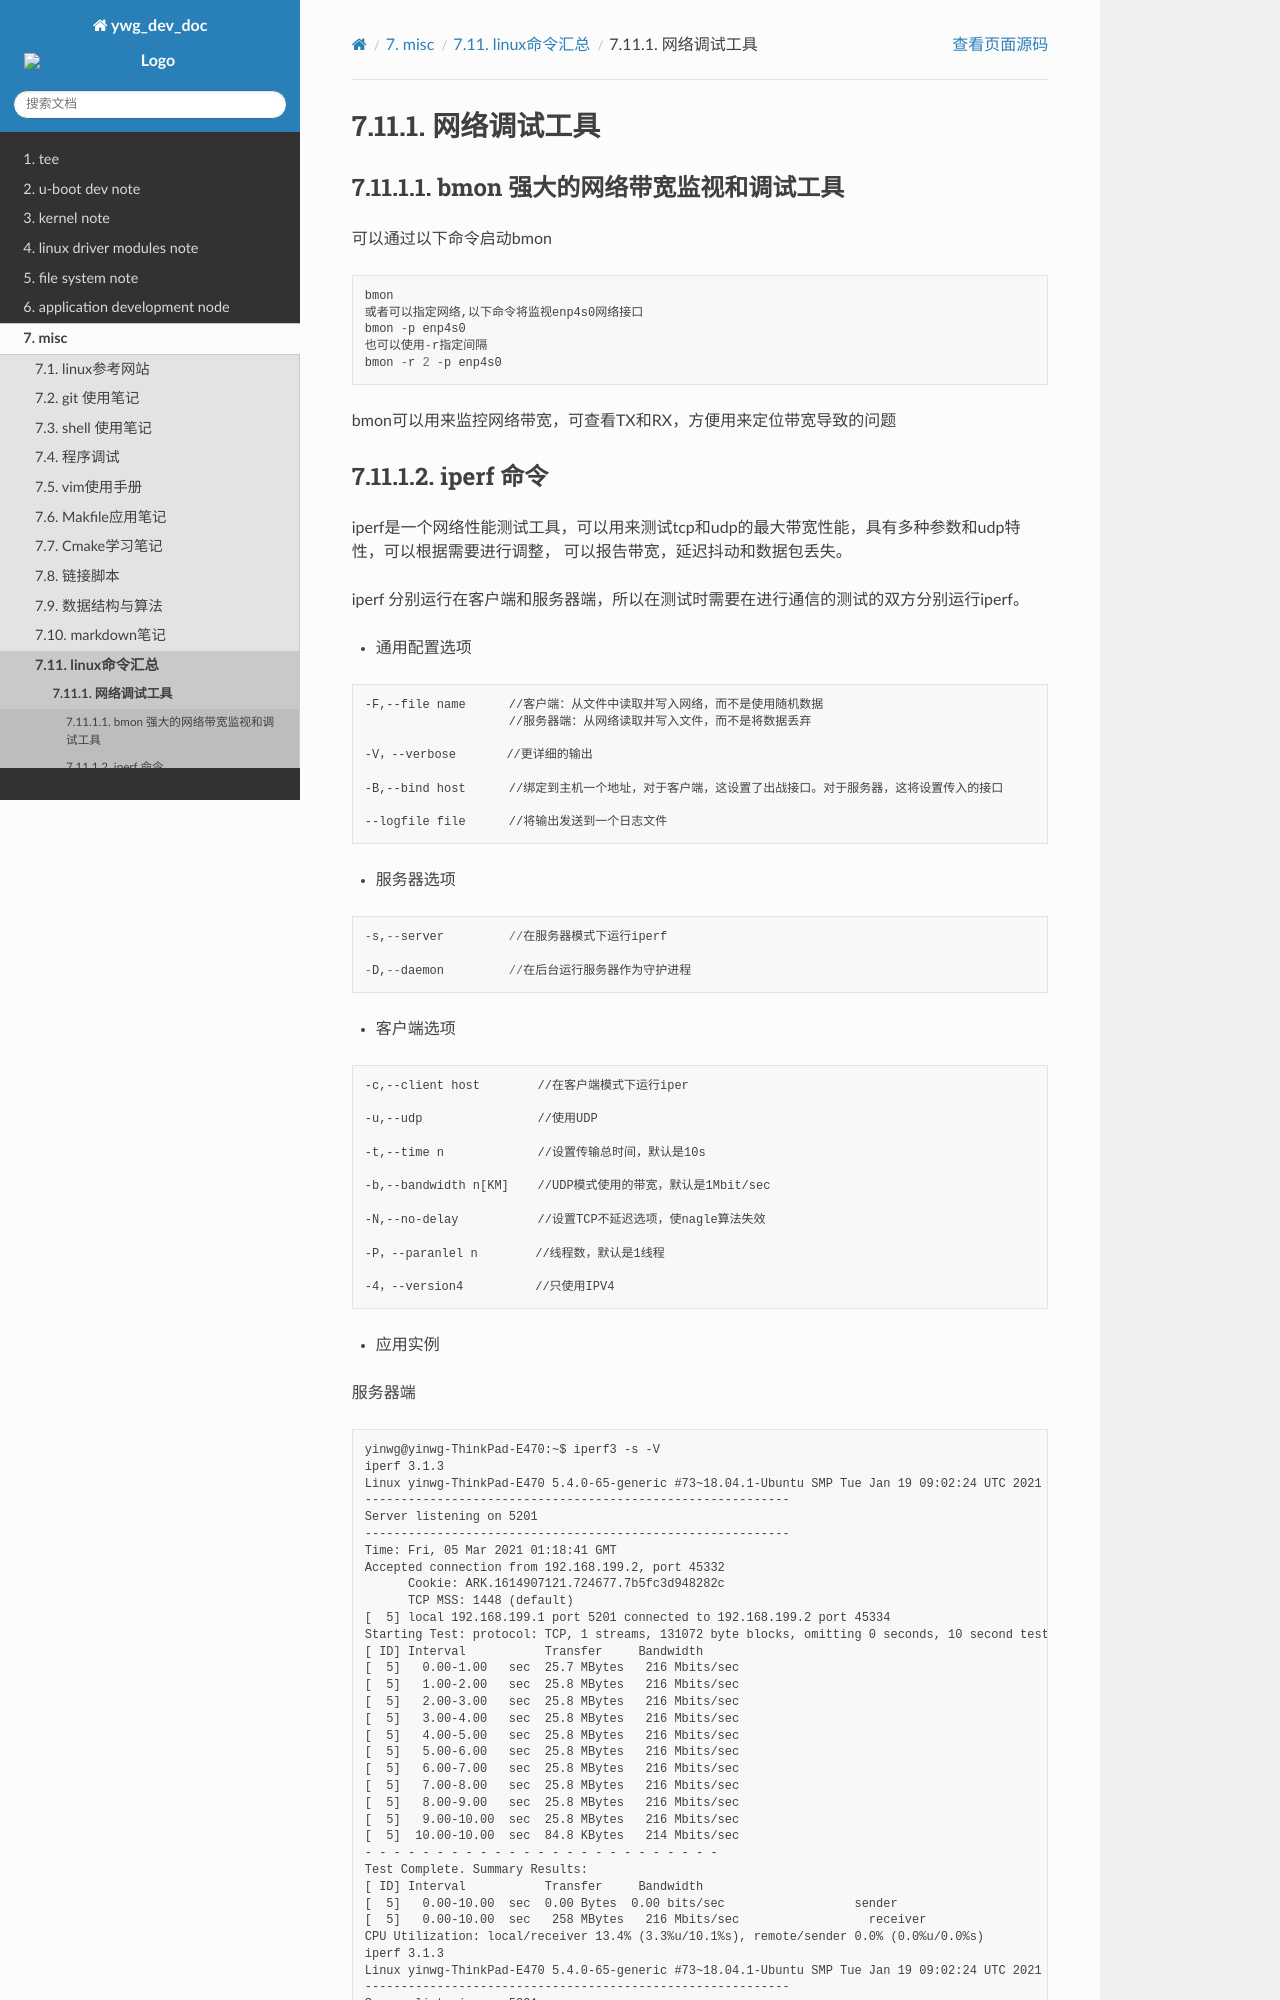

repository: hkdywg/doc_development · page: misc/linux_commond/net_tools.html · generator: sphinx

网络调试工具
============

bmon 强大的网络带宽监视和调试工具
---------------------------------

可以通过以下命令启动bmon

::

    bmon
    或者可以指定网络,以下命令将监视enp4s0网络接口
    bmon -p enp4s0
    也可以使用-r指定间隔
    bmon -r 2 -p enp4s0

bmon可以用来监控网络带宽，可查看TX和RX，方便用来定位带宽导致的问题
